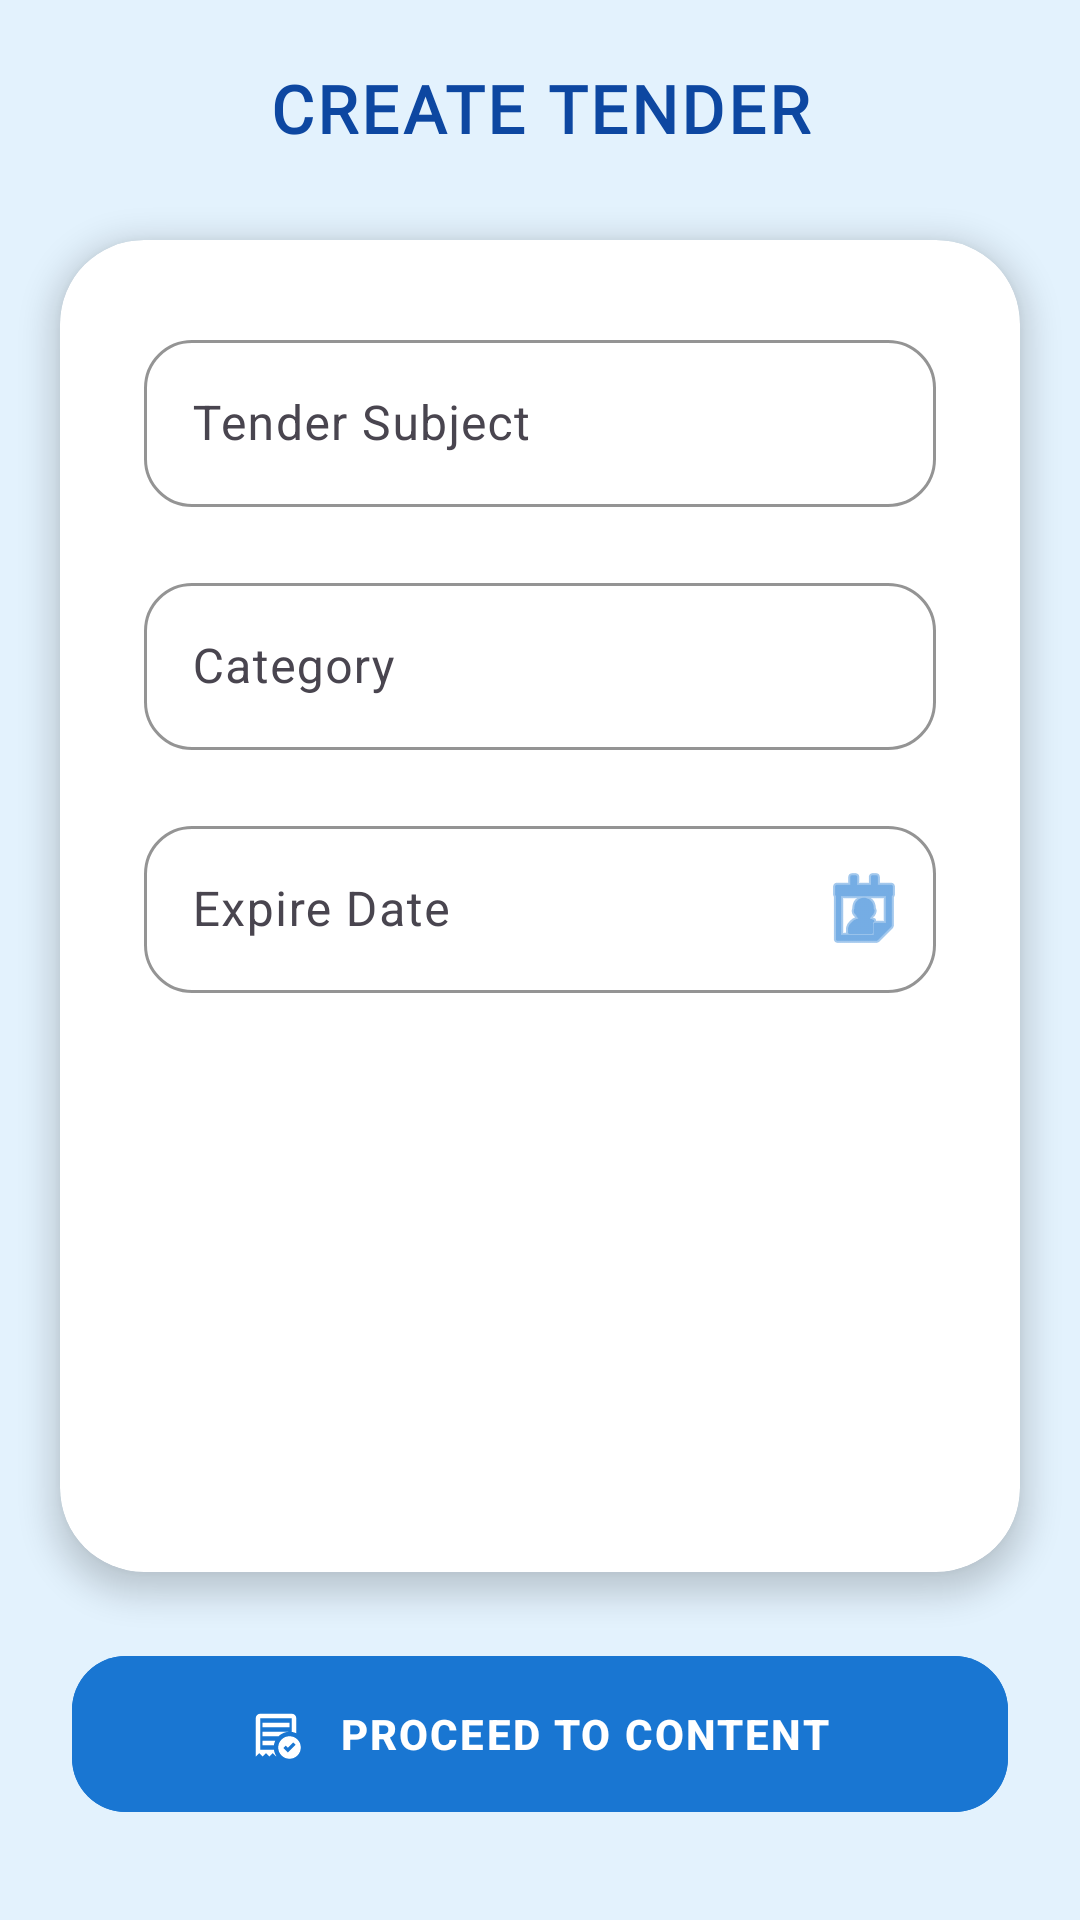

Android layout source for this screen:
<!-- AndroidManifest.xml: application theme Theme.Open_Uni_Providers -->
<!-- res/layout/activity_create_tender.xml -->
<?xml version="1.0" encoding="utf-8"?>
<androidx.constraintlayout.widget.ConstraintLayout xmlns:android="http://schemas.android.com/apk/res/android"
    xmlns:app="http://schemas.android.com/apk/res-auto"
    xmlns:tools="http://schemas.android.com/tools"
    android:id="@+id/main"
    android:layout_width="match_parent"
    android:layout_height="match_parent"
    android:background="#E3F2FD"
    tools:context=".screens.CreateTenderActivity">

    <androidx.constraintlayout.widget.ConstraintLayout
        android:id="@+id/header_bar"
        android:layout_width="match_parent"
        android:layout_height="72dp"
        android:paddingHorizontal="8dp"
        app:layout_constraintTop_toTopOf="parent">

        <ImageButton
            android:id="@+id/btn_create_tender_back"
            android:layout_width="54dp"
            android:layout_height="54dp"
            android:background="?attr/selectableItemBackgroundBorderless"
            android:contentDescription="Back"
            android:padding="14dp"
            android:scaleType="fitCenter"
            android:src="@drawable/back_logo"
            app:layout_constraintBottom_toBottomOf="parent"
            app:layout_constraintStart_toStartOf="parent"
            app:layout_constraintTop_toTopOf="parent"
            app:tint="#1976D2" />

        <TextView
            android:id="@+id/titleCreateTender"
            android:layout_width="wrap_content"
            android:layout_height="wrap_content"
            android:fontFamily="@font/bakbak_one"
            android:letterSpacing="0.05"
            android:text="CREATE TENDER"
            android:textColor="#0D47A1"
            android:textSize="22sp"
            android:textStyle="bold"
            app:layout_constraintBottom_toBottomOf="parent"
            app:layout_constraintEnd_toEndOf="parent"
            app:layout_constraintStart_toStartOf="parent"
            app:layout_constraintTop_toTopOf="parent" />

    </androidx.constraintlayout.widget.ConstraintLayout>

    <com.google.android.material.card.MaterialCardView
        android:id="@+id/formCard"
        android:layout_width="0dp"
        android:layout_height="0dp"
        android:layout_marginHorizontal="20dp"
        android:layout_marginTop="8dp"
        android:layout_marginBottom="24dp"
        app:cardBackgroundColor="@android:color/white"
        app:cardCornerRadius="28dp"
        app:cardElevation="6dp"
        app:layout_constraintBottom_toTopOf="@+id/footer_container"
        app:layout_constraintEnd_toEndOf="parent"
        app:layout_constraintStart_toStartOf="parent"
        app:layout_constraintTop_toBottomOf="@id/header_bar"
        app:strokeWidth="0dp">

        <ScrollView
            android:layout_width="match_parent"
            android:layout_height="match_parent"
            android:fillViewport="true">

            <LinearLayout
                android:layout_width="match_parent"
                android:layout_height="wrap_content"
                android:orientation="vertical"
                android:padding="28dp">

                <com.google.android.material.textfield.TextInputLayout
                    android:id="@+id/layoutTenderSubject"
                    style="@style/Widget.Material3.TextInputLayout.OutlinedBox"
                    android:layout_width="match_parent"
                    android:layout_height="wrap_content"
                    android:hint="Tender Subject"
                    app:boxCornerRadiusBottomEnd="16dp"
                    app:boxCornerRadiusBottomStart="16dp"
                    app:boxCornerRadiusTopEnd="16dp"
                    app:boxCornerRadiusTopStart="16dp"
                    app:boxStrokeColor="#1976D2"
                    app:hintTextColor="#1976D2">

                    <com.google.android.material.textfield.TextInputEditText
                        android:id="@+id/TenderSubject"
                        android:layout_width="match_parent"
                        android:layout_height="wrap_content"
                        android:inputType="text"
                        android:textColor="#455A64"
                        android:textSize="16sp" />
                </com.google.android.material.textfield.TextInputLayout>

                <com.google.android.material.textfield.TextInputLayout
                    android:id="@+id/layoutCategory"
                    style="@style/Widget.Material3.TextInputLayout.OutlinedBox"
                    android:layout_width="match_parent"
                    android:layout_height="wrap_content"
                    android:layout_marginTop="20dp"
                    android:hint="Category"
                    app:boxCornerRadiusBottomEnd="16dp"
                    app:boxCornerRadiusBottomStart="16dp"
                    app:boxCornerRadiusTopEnd="16dp"
                    app:boxCornerRadiusTopStart="16dp"
                    app:boxStrokeColor="#1976D2"
                    app:hintTextColor="#1976D2">

                    <com.google.android.material.textfield.TextInputEditText
                        android:id="@+id/Category"
                        android:layout_width="match_parent"
                        android:layout_height="wrap_content"
                        android:inputType="text"
                        android:textColor="#455A64"
                        android:textSize="16sp" />
                </com.google.android.material.textfield.TextInputLayout>

                <com.google.android.material.textfield.TextInputLayout
                    android:id="@+id/layoutExpDate"
                    style="@style/Widget.Material3.TextInputLayout.OutlinedBox"
                    android:layout_width="match_parent"
                    android:layout_height="wrap_content"
                    android:layout_marginTop="20dp"
                    android:hint="Expire Date"
                    app:boxCornerRadiusBottomEnd="16dp"
                    app:boxCornerRadiusBottomStart="16dp"
                    app:boxCornerRadiusTopEnd="16dp"
                    app:boxCornerRadiusTopStart="16dp"
                    app:boxStrokeColor="#1976D2"
                    app:endIconDrawable="@android:drawable/ic_menu_my_calendar"
                    app:endIconMode="custom"
                    app:endIconTint="#1976D2"
                    app:hintTextColor="#1976D2">

                    <com.google.android.material.textfield.TextInputEditText
                        android:id="@+id/ExpDate"
                        android:layout_width="match_parent"
                        android:layout_height="wrap_content"
                        android:clickable="true"
                        android:cursorVisible="false"
                        android:focusable="false"
                        android:inputType="none"
                        android:textColor="#455A64"
                        android:textSize="16sp" />
                </com.google.android.material.textfield.TextInputLayout>

            </LinearLayout>
        </ScrollView>
    </com.google.android.material.card.MaterialCardView>

    <LinearLayout
        android:id="@+id/footer_container"
        android:layout_width="match_parent"
        android:layout_height="wrap_content"
        android:orientation="vertical"
        android:paddingHorizontal="24dp"
        android:paddingBottom="32dp"
        app:layout_constraintBottom_toBottomOf="parent">

        <com.google.android.material.button.MaterialButton
            android:id="@+id/btnContent"
            android:layout_width="match_parent"
            android:layout_height="60dp"
            android:backgroundTint="#1976D2"
            android:letterSpacing="0.05"
            android:text="PROCEED TO CONTENT"
            android:textAllCaps="true"
            android:textStyle="bold"
            app:cornerRadius="18dp"
            app:icon="@drawable/submit_logo"
            app:iconGravity="textStart"
            app:iconPadding="12dp"
            app:rippleColor="#33FFFFFF" />
    </LinearLayout>

</androidx.constraintlayout.widget.ConstraintLayout>
<!-- resources referenced by this layout -->
<resources>
  <!-- drawable submit_logo (drawable) -->
  <vector xmlns:android="http://schemas.android.com/apk/res/android"
      android:width="24dp"
      android:height="24dp"
      android:tint="#000000"
      android:viewportWidth="960"
      android:viewportHeight="960">
  
      <path
          android:fillColor="@android:color/white"
          android:pathData="M691,810L830,672L788,630L691,725L652,686L610,729L691,810ZM240,360L720,360L720,280L240,280L240,360ZM720,920Q637,920 578.5,861.5Q520,803 520,720Q520,637 578.5,578.5Q637,520 720,520Q803,520 861.5,578.5Q920,637 920,720Q920,803 861.5,861.5Q803,920 720,920ZM120,880L120,200Q120,167 143.5,143.5Q167,120 200,120L760,120Q793,120 816.5,143.5Q840,167 840,200L840,467Q821,458 801,452Q781,446 760,443L760,200Q760,200 760,200Q760,200 760,200L200,200Q200,200 200,200Q200,200 200,200L200,762L443,762Q448,793 458.5,821Q469,849 486,874L480,880L420,820L360,880L300,820L240,880L180,820L120,880ZM240,680L443,680Q446,659 452,639Q458,619 467,600L240,600L240,680ZM240,520L524,520Q562,483 612.5,461.5Q663,440 720,440L720,440L240,440L240,520ZM200,762L200,762L200,200Q200,200 200,200Q200,200 200,200L200,200Q200,200 200,200Q200,200 200,200L200,200Q200,200 200,200Q200,200 200,200Q200,318 200,460Q200,602 200,720Q200,731 200,741Q200,751 200,762Z" />
  
  </vector>
  <style name="Theme.Open_Uni_Providers" parent="Base.Theme.Open_Uni_Providers" />
  <style name="Base.Theme.Open_Uni_Providers" parent="Theme.Material3.DayNight.NoActionBar">
          
          
      </style>
</resources>
